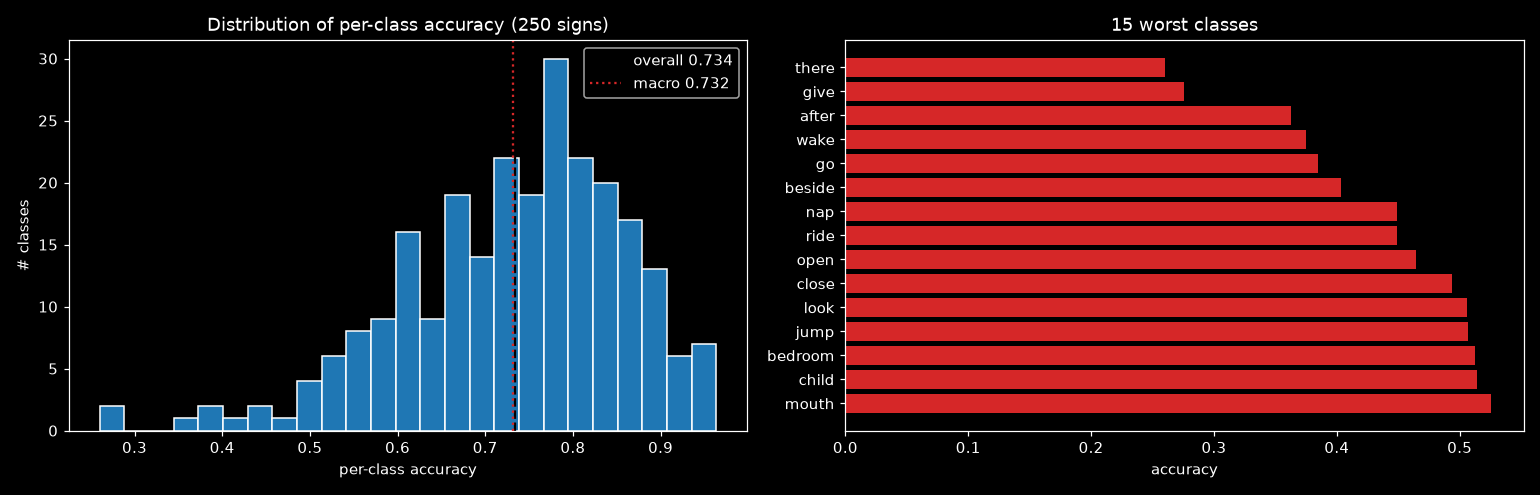

Values plotted in this chart, from the file beside it:
label, sign, accuracy, n_val
216, there, 0.2603, 73
95, give, 0.2754, 69
1, after, 0.3623, 69
233, wake, 0.375, 80
97, go, 0.3846, 78
21, beside, 0.4032, 62
150, nap, 0.4487, 78
187, ride, 0.4493, 69
161, open, 0.4648, 71
46, close, 0.4933, 75
136, look, 0.506, 83
127, jump, 0.5065, 77
18, bedroom, 0.5128, 78
42, child, 0.5143, 70
149, mouth, 0.5256, 78
181, quiet, 0.5278, 72
170, person, 0.5323, 62
116, hide, 0.5342, 73
124, into, 0.5342, 73
206, sticky, 0.5429, 70
98, goose, 0.5443, 79
43, chin, 0.5507, 69
235, wet, 0.5526, 76
3, all, 0.5584, 77
35, can, 0.5616, 73
108, have, 0.5672, 67
28, book, 0.5676, 74
7, any, 0.5775, 71
134, lips, 0.5802, 81
66, dryer, 0.5811, 74
53, cut, 0.5811, 74
128, kiss, 0.5823, 79
167, pen, 0.5875, 80
99, grandma, 0.5921, 76
160, on, 0.5946, 74
76, fast, 0.5972, 72
222, tongue, 0.6, 75
126, jeans, 0.6053, 76
215, that, 0.6053, 76
64, drop, 0.6056, 71
231, vacuum, 0.6066, 61
192, scissors, 0.6081, 74
241, will, 0.6081, 74
107, hate, 0.6111, 72
125, jacket, 0.6119, 67
109, haveto, 0.6143, 70
168, pencil, 0.6154, 78
178, pretty, 0.6154, 78
202, snack, 0.6184, 76
179, puppy, 0.6197, 71
77, feet, 0.6216, 74
225, touch, 0.6216, 74
200, sleepy, 0.6296, 81
180, puzzle, 0.6324, 68
71, every, 0.6351, 74
11, awake, 0.6375, 80
129, kitty, 0.641, 78
227, tree, 0.6447, 76
12, backyard, 0.6486, 74
205, stay, 0.6533, 75
... 190 more rows
